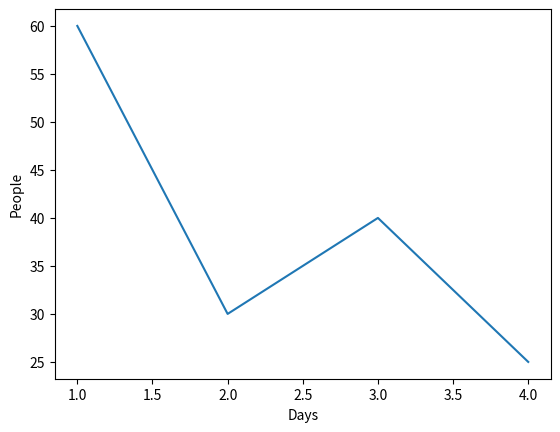

Here is the Python script that generated this plot:
import seaborn as sns
import pandas as pd
import matplotlib.pyplot as plt

data = {"Days":[1, 2, 3, 4],
        "People":[60, 30, 40, 25]}

df = pd.DataFrame(data)
print(df)

sns.lineplot(data=data, x="Days", y="People")
plt.show()




